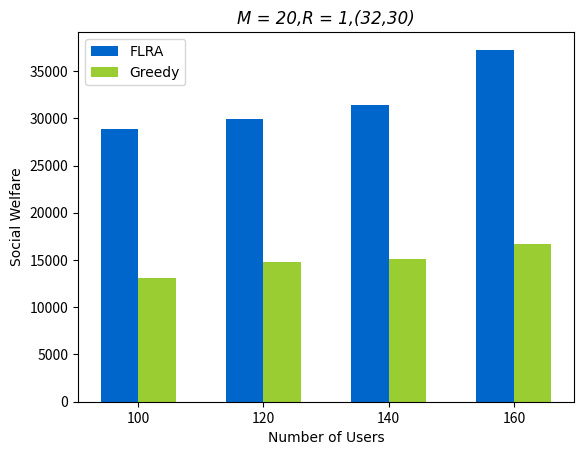

This figure's Python source:
import matplotlib.pyplot as plt
import numpy as np


size = 4

x = np.arange(size)

# 有a/b三种类型的数据，n设置为2
total_width, n = 0.6, 2
# 每种类型的柱状图宽度
width = total_width / n

# list1 = [29966.935713108767, 28820.58426982572, 31425.67338931234, 37255.1286003437]
# list2 = [18056.558630431722, 13147.383498124569, 14742.89708396009, 16717.590700103086]
list1 = [28820.58426982572, 29966.935713108767,31425.67338931234, 37255.1286003437]
list2 = [13147.383498124569, 14742.89708396009, 15056.558630431722,16717.590700103086]


# 重新设置x轴的坐标
x = x - (total_width - width) / 2
print(x)
plt.rcParams['font.serif'] = ['Times New Roman']
# 画柱状图

plt.bar(x, list1, width=width, label="FLRA", color='#0066cc')
plt.bar(x + width, list2, width=width, label="Greedy", color='#9ACD32')
# plt.bar(x + 2*width, c, width=width, label="c")
plt.xticks(np.arange(size), (100, 120, 140, 160))
# 显示图例
# plt.figure(dpi=300,figsize=(24,24))

plt.title("M = 20,R = 1,(32,30)", loc='center', fontname="Times New Roman", style='italic')
plt.legend(loc=2, prop={"family": "Times New Roman"})
plt.xlabel("Number of Users", fontname="Times New Roman")
plt.ylabel("Social Welfare", fontname="Times New Roman")
plt.savefig('plot123_2.pdf',bbox_inches='tight')
plt.savefig('plot123_2.png', dpi=1000)
# 显示柱状图
plt.show()
